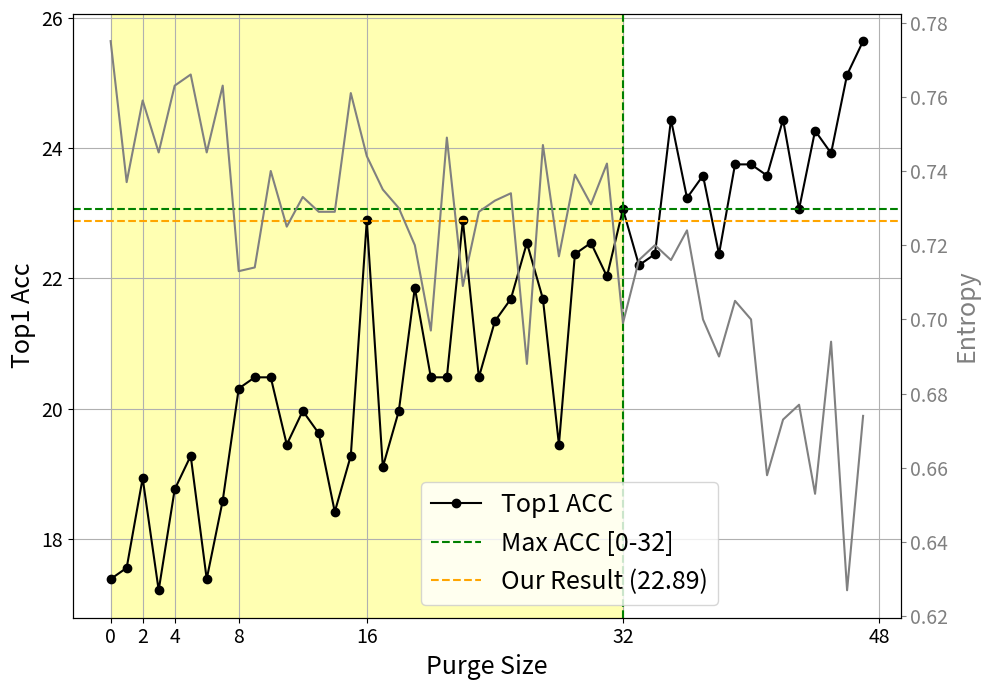

Here is the Python script that generated this plot:
# Re-importing required library after execution state reset
import matplotlib.pyplot as plt

# Data
purge_sizes = list(range(48))
top1_accuracies = [
    17.384, 17.556, 18.933, 17.212, 18.761, 19.277, 17.384, 18.589, 20.31, 20.482, 
    20.482, 19.449, 19.966, 19.621, 18.417, 19.277, 22.892, 19.105, 19.966, 21.859, 
    20.482, 20.482, 22.892, 20.482, 21.343, 21.687, 22.547, 21.687, 19.449, 22.375, 
    22.547, 22.031, 23.064, 22.203, 22.375, 24.441, 23.236, 23.58, 22.375, 23.752, 
    23.752, 23.58, 24.441, 23.064, 24.269, 23.924, 25.129, 25.645
]

# Additional entropy data
entropy_values = [
    0.775, 0.737, 0.759, 0.745, 0.763, 0.766, 0.745, 0.763, 0.713, 0.714, 
    0.74, 0.725, 0.733, 0.729, 0.729, 0.761, 0.744, 0.735, 0.73, 0.72, 
    0.697, 0.749, 0.709, 0.729, 0.732, 0.734, 0.688, 0.747, 0.717, 0.739, 
    0.731, 0.742, 0.699, 0.716, 0.72, 0.716, 0.724, 0.7, 0.69, 0.705, 
    0.7, 0.658, 0.673, 0.677, 0.653, 0.694, 0.627, 0.674
]

# Font size settings
axis_label_fontsize = 18
axis_number_fontsize = 14
legend_fontsize = 18

# Create figure and primary axis with tight layout to remove margins
fig, ax1 = plt.subplots(figsize=(10, 7), tight_layout=True)

# Plot accuracy on primary axis
ax1.plot(purge_sizes, top1_accuracies, marker='o', linestyle='-', color='black', label='Top1 ACC')

# Highlight area from 0 to 32
ax1.axvspan(0, 32, color='yellow', alpha=0.3)

# Find max accuracy value in the range 0 to 32
max_value = max(top1_accuracies[:33])
max_index = top1_accuracies.index(max_value)

# Draw dashed lines only from the intersection to the axes
plt.axhline(y=max_value, color='green', linestyle='--', label='Max ACC [0-32]')
plt.axvline(x=max_index, color='green', linestyle='--')

# Draw reported result line at 22.89
ax1.axhline(y=22.89, color='orange', linestyle='--', label='Our Result (22.89)')

# Set x-axis ticks
ax1.set_xticks([0, 2, 4, 8, 16, 32, 48])
ax1.tick_params(axis='x', labelsize=axis_number_fontsize)
ax1.tick_params(axis='y', labelsize=axis_number_fontsize)

# Labels for accuracy axis
ax1.set_xlabel('Purge Size', fontsize=axis_label_fontsize)
ax1.set_ylabel('Top1 Acc', fontsize=axis_label_fontsize)
ax1.legend(fontsize=legend_fontsize, loc='lower center', bbox_to_anchor=(0.6, 0))
ax1.grid(True)

# Create secondary axis for entropy
ax2 = ax1.twinx()
ax2.plot(purge_sizes, entropy_values, linestyle='-', color='gray', label='Entropy')

# Labels for entropy axis
ax2.set_ylabel('Entropy', fontsize=axis_label_fontsize, color='gray')
ax2.tick_params(axis='y', labelsize=axis_number_fontsize, colors='gray')


# Save and display plot
plt.savefig('plot_purge_size_entropy.pdf')
plt.show()
